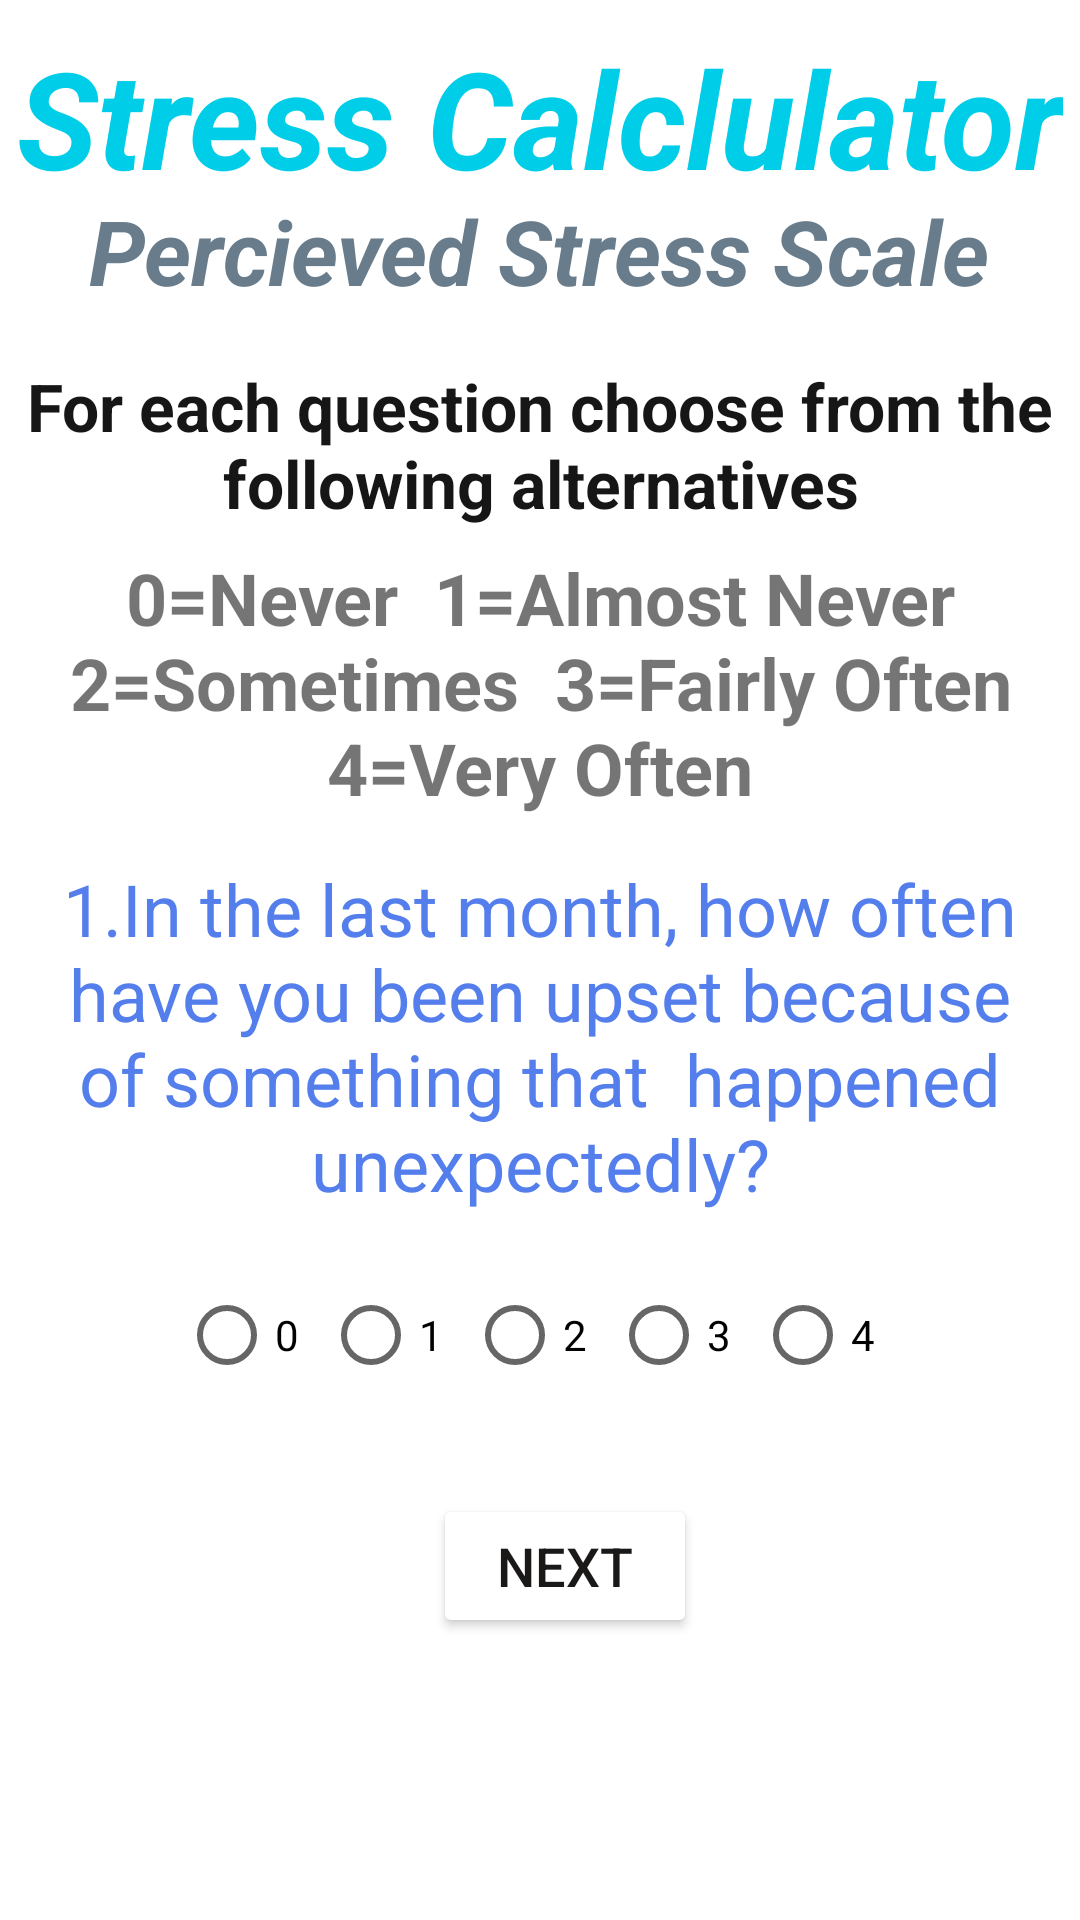

The Android layout XML behind this screen, and the referenced resources:
<!-- AndroidManifest.xml: application theme Theme.BreathiFier -->
<!-- res/layout/activity_stress_calculator.xml -->
<?xml version="1.0" encoding="utf-8"?>
<androidx.constraintlayout.widget.ConstraintLayout xmlns:android="http://schemas.android.com/apk/res/android"
    xmlns:app="http://schemas.android.com/apk/res-auto"
    xmlns:tools="http://schemas.android.com/tools"
    android:layout_width="match_parent"
    android:layout_height="match_parent"
    android:padding="5dp"
    tools:context=".StressCalculator">

    <TextView
        android:id="@+id/sctv1"
        android:layout_width="wrap_content"
        android:layout_height="wrap_content"
        android:layout_marginTop="4dp"
        android:text="Stress Calclulator"
        android:textColor="#00CEE8"
        android:textSize="45sp"
        android:textStyle="bold|italic"
        app:layout_constraintEnd_toEndOf="parent"
        app:layout_constraintHorizontal_bias="0.492"
        app:layout_constraintStart_toStartOf="parent"
        app:layout_constraintTop_toTopOf="parent" />

    <TextView
        android:id="@+id/sctv2"
        android:layout_width="wrap_content"
        android:layout_height="wrap_content"
        android:text="Percieved Stress Scale"
        android:textColor="#687C8C"
        android:textColorLink="#BC4FCF"
        android:textSize="30sp"
        android:textStyle="bold|italic"
        app:layout_constraintBottom_toBottomOf="parent"
        app:layout_constraintEnd_toEndOf="parent"
        app:layout_constraintHorizontal_bias="0.495"
        app:layout_constraintStart_toStartOf="parent"
        app:layout_constraintTop_toTopOf="parent"
        app:layout_constraintVertical_bias="0.099" />

    <TextView
        android:id="@+id/sctv3"
        android:layout_width="wrap_content"
        android:layout_height="wrap_content"
        android:gravity="center"
        android:text="For each question choose from the following alternatives"
        android:textColor="#171616"
        android:textSize="22sp"
        android:textStyle="bold"
        app:layout_constraintBottom_toBottomOf="parent"
        app:layout_constraintEnd_toEndOf="parent"
        app:layout_constraintHorizontal_bias="0.555"
        app:layout_constraintStart_toStartOf="parent"
        app:layout_constraintTop_toTopOf="parent"
        app:layout_constraintVertical_bias="0.201" />

    <TextView
        android:id="@+id/sctv4"
        android:layout_width="wrap_content"
        android:layout_height="wrap_content"
        android:gravity="center"
        android:text="0=Never  1=Almost Never  2=Sometimes  3=Fairly Often  4=Very Often"
        android:textSize="24sp"
        android:textStyle="bold"
        app:layout_constraintBottom_toBottomOf="parent"
        app:layout_constraintEnd_toEndOf="parent"
        app:layout_constraintHorizontal_bias="0.555"
        app:layout_constraintStart_toStartOf="parent"
        app:layout_constraintTop_toTopOf="parent"
        app:layout_constraintVertical_bias="0.329" />

    <TextView
        android:id="@+id/sctv5"
        style="bold"
        android:layout_width="wrap_content"
        android:layout_height="wrap_content"
        android:drawablePadding="5dp"
        android:gravity="center"
        android:padding="5dp"
        android:text="1.In the last month, how often have you been upset because of something that  happened unexpectedly?"
        android:textColor="#537EEC"
        android:textSize="24sp"
        app:layout_constraintBottom_toBottomOf="parent"
        app:layout_constraintEnd_toEndOf="parent"
        app:layout_constraintHorizontal_bias="0.0"
        app:layout_constraintStart_toStartOf="parent"
        app:layout_constraintTop_toBottomOf="@+id/sctv4"
        app:layout_constraintVertical_bias="0.041" />

    <RadioGroup
        android:id="@+id/radioGroup"
        android:layout_width="wrap_content"
        android:layout_height="wrap_content"
        android:layout_marginTop="250dp"
        android:orientation="horizontal"
        app:layout_constraintBottom_toBottomOf="parent"
        app:layout_constraintEnd_toEndOf="parent"
        app:layout_constraintHorizontal_bias="0.498"
        app:layout_constraintStart_toStartOf="parent"
        app:layout_constraintTop_toTopOf="parent">

        <RadioButton
            android:layout_width="wrap_content"
            android:layout_height="wrap_content"
            android:layout_weight="1"
            android:text="0" />

        <RadioButton
            android:layout_width="wrap_content"
            android:layout_height="wrap_content"
            android:layout_weight="1"
            android:text="1" />

        <RadioButton
            android:layout_width="match_parent"
            android:layout_height="wrap_content"
            android:text="2" />

        <RadioButton
            android:layout_width="match_parent"
            android:layout_height="wrap_content"
            android:text="3" />

        <RadioButton
            android:layout_width="wrap_content"
            android:layout_height="wrap_content"
            android:layout_weight="1"
            android:text="4" />
    </RadioGroup>

    <Button
        android:id="@+id/scbtnext"
        android:layout_width="wrap_content"
        android:layout_height="wrap_content"
        android:text="Next"
        android:textColor="#1B1818"
        android:textSize="18sp"
        app:backgroundTint="#FFFFFF"
        app:layout_constraintBottom_toBottomOf="parent"
        app:layout_constraintEnd_toEndOf="parent"
        app:layout_constraintHorizontal_bias="0.532"
        app:layout_constraintStart_toStartOf="parent"
        app:layout_constraintTop_toTopOf="parent"
        app:layout_constraintVertical_bias="0.847" />

</androidx.constraintlayout.widget.ConstraintLayout>
<!-- resources referenced by this layout -->
<resources>
  <style name="Theme.BreathiFier" parent="Theme.MaterialComponents.DayNight.DarkActionBar">
          
          <item name="colorPrimary">@color/purple_500</item>
          <item name="colorPrimaryVariant">@color/purple_700</item>
          <item name="colorOnPrimary">@color/white</item>
          
          <item name="colorSecondary">@color/teal_200</item>
          <item name="colorSecondaryVariant">@color/teal_700</item>
          <item name="colorOnSecondary">@color/black</item>
          
          <item name="android:statusBarColor" tools:targetApi="l">?attr/colorPrimaryVariant</item>
          
      </style>
  <!-- not gathered from this repository: default colours our renderer supplied (Android Studio template values) -->
  <color name="purple_500">#FF6200EE</color>
  <color name="purple_700">#FF3700B3</color>
  <color name="teal_200">#FF03DAC5</color>
  <color name="teal_700">#FF018786</color>
  <color name="black">#FF000000</color>
  <color name="white">#FFFFFFFF</color>
</resources>
